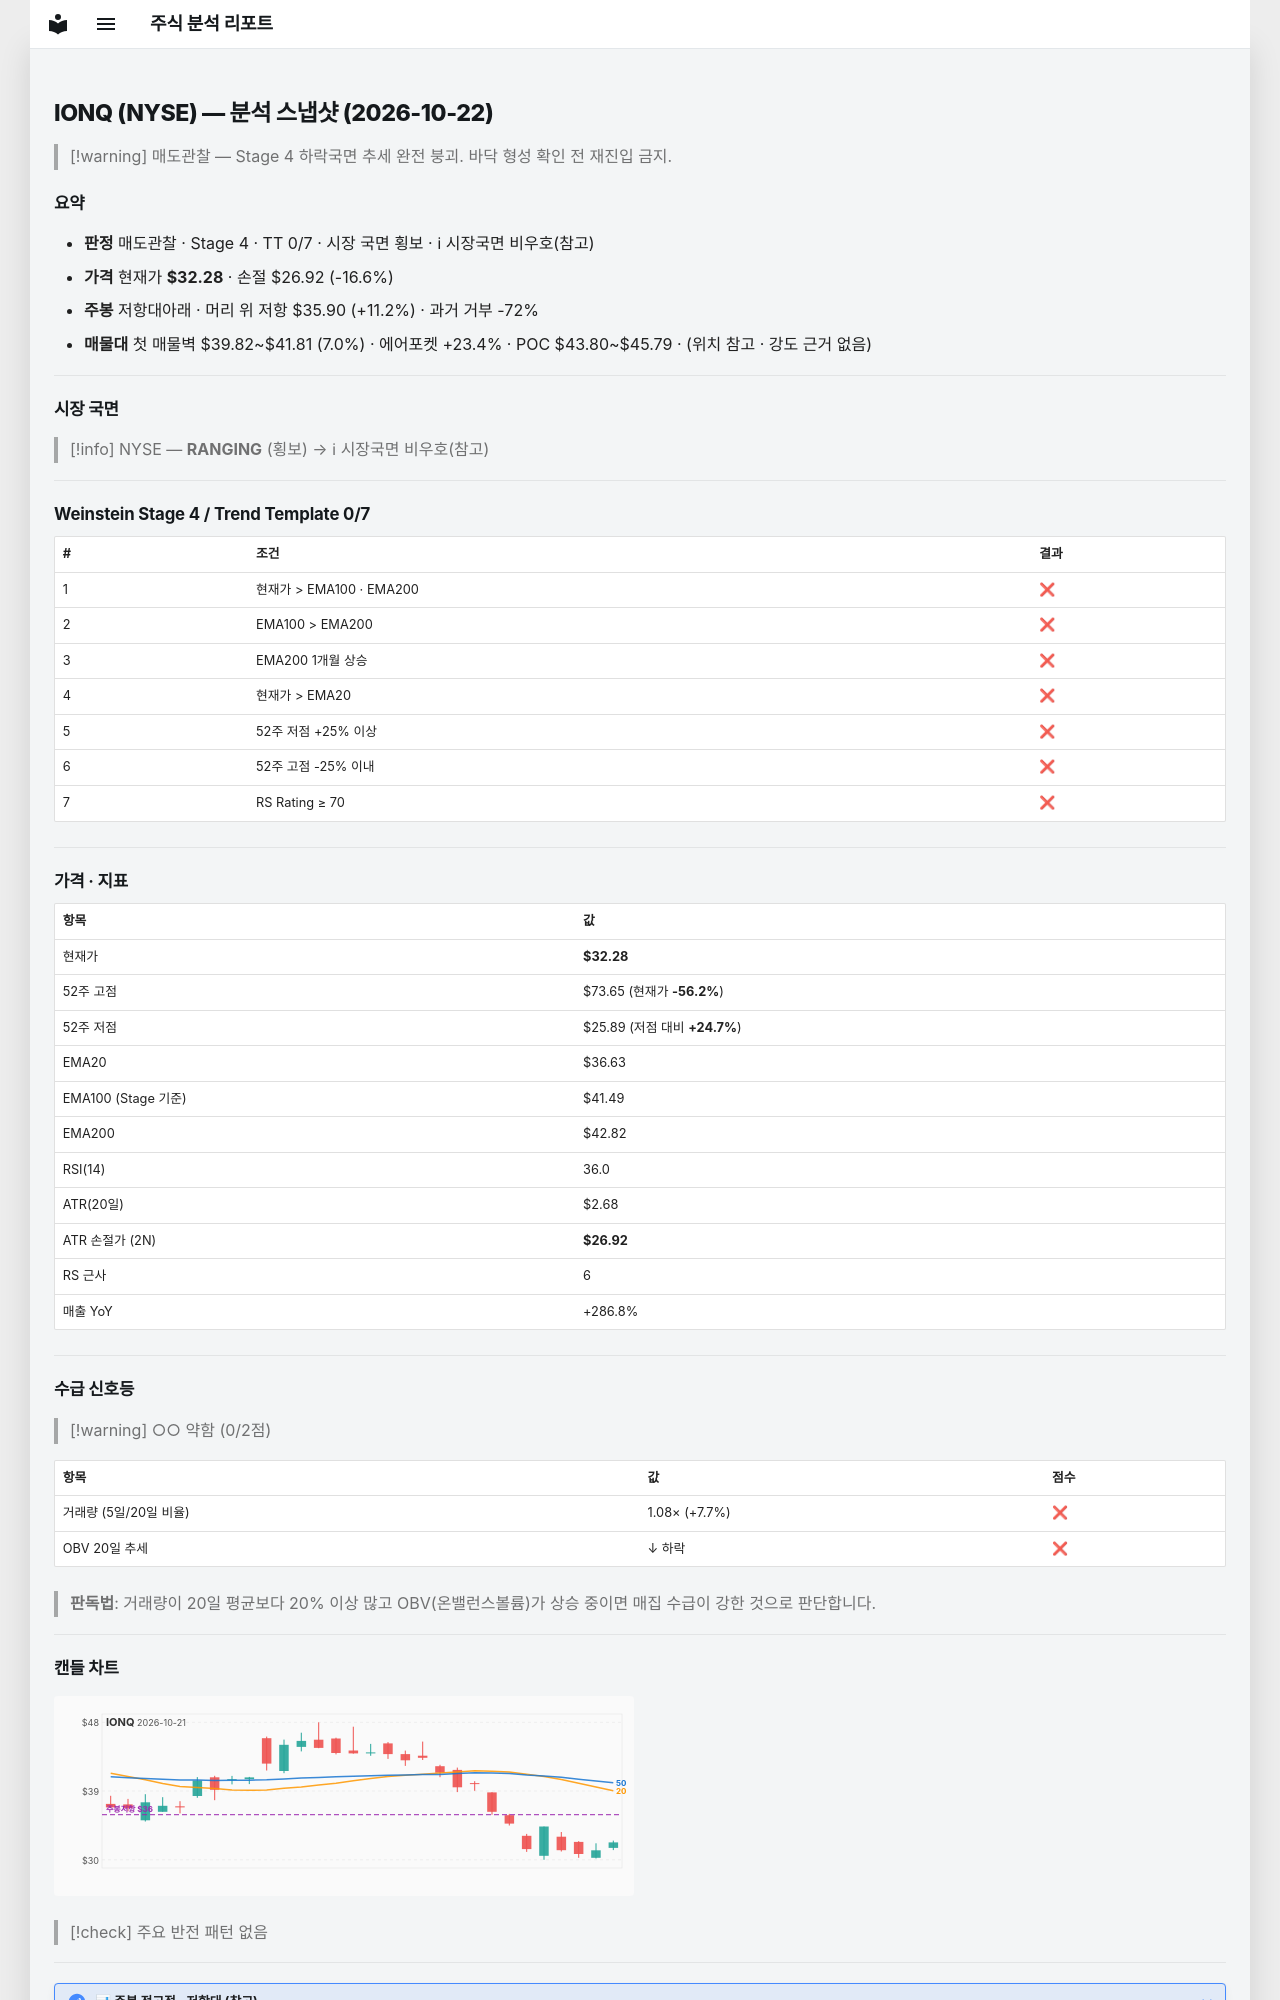

repository: soloandco/stock-reports · page: snapshots/IONQ-2026-10-22/index.html · generator: mkdocs

---
type: analysis-snapshot
title: IONQ 분석 스냅샷
ticker: IONQ
market: NYSE
created: 2026-10-22
updated: 2026-10-22
bar-date: 2026-10-21
verdict: 매도관찰
real-rr: 0.68
sma50-gap-pct: -11.9
weekly-position: 저항대아래
weekly-overhead-price: 35.90
weekly-overhead-pct: 11.2
stage: 4
trend-template-score: 0
tt-max: 7
ma-set: ema-20-100-200
price: 32.279998779296875
stop-price: 26.919720168432782
market-regime: RANGING
supply-demand-score: 0/2
supply-demand-label: 약함
status: tracking
tags:
  - stock-agent
  - watchlist
  - IONQ
  - analysis
related:
  - "[[analysis-template]]"
---

# IONQ (NYSE) — 분석 스냅샷 (2026-10-22)

> [!warning] 매도관찰 — Stage 4 하락국면
> 추세 완전 붕괴. 바닥 형성 확인 전 재진입 금지.

## 요약

- **판정** 매도관찰 · Stage 4 · TT 0/7 · 시장 국면 횡보 · ℹ 시장국면 비우호(참고)
- **가격** 현재가 **$32.28** · 손절 $26.92 (-16.6%)
- **주봉** 저항대아래 · 머리 위 저항 $35.90 (+11.2%) · 과거 거부 -72%
- **매물대** 첫 매물벽 $39.82~$41.81 (7.0%) · 에어포켓 +23.4% · POC $43.80~$45.79 · (위치 참고 · 강도 근거 없음)

---

## 시장 국면

> [!info] NYSE — **RANGING** (횡보) → ℹ 시장국면 비우호(참고)

---

## Weinstein Stage 4 / Trend Template 0/7

| # | 조건 | 결과 |
|---|------|------|
| 1 | 현재가 > EMA100 · EMA200 | ❌ |
| 2 | EMA100 > EMA200 | ❌ |
| 3 | EMA200 1개월 상승 | ❌ |
| 4 | 현재가 > EMA20 | ❌ |
| 5 | 52주 저점 +25% 이상 | ❌ |
| 6 | 52주 고점 -25% 이내 | ❌ |
| 7 | RS Rating ≥ 70 | ❌ |

---

## 가격 · 지표

| 항목 | 값 |
|------|---|
| 현재가 | **$32.28** |
| 52주 고점 | $73.65 (현재가 **-56.2%**) |
| 52주 저점 | $25.89 (저점 대비 **+24.7%**) |
| EMA20 | $36.63 |
| EMA100 (Stage 기준) | $41.49 |
| EMA200 | $42.82 |
| RSI(14) | 36.0 |
| ATR(20일) | $2.68 |
| ATR 손절가 (2N) | **$26.92** |
| RS 근사 | 6 |
| 매출 YoY | +286.8% |

---
## 수급 신호등

> [!warning] ○○ 약함 (0/2점)

| 항목 | 값 | 점수 |
|------|------|------|
| 거래량 (5일/20일 비율) | 1.08× (+7.7%) | ❌ |
| OBV 20일 추세 | ↓ 하락 | ❌ |

> **판독법**: 거래량이 20일 평균보다 20% 이상 많고 OBV(온밸런스볼륨)가 상승 중이면 매집 수급이 강한 것으로 판단합니다.

---
